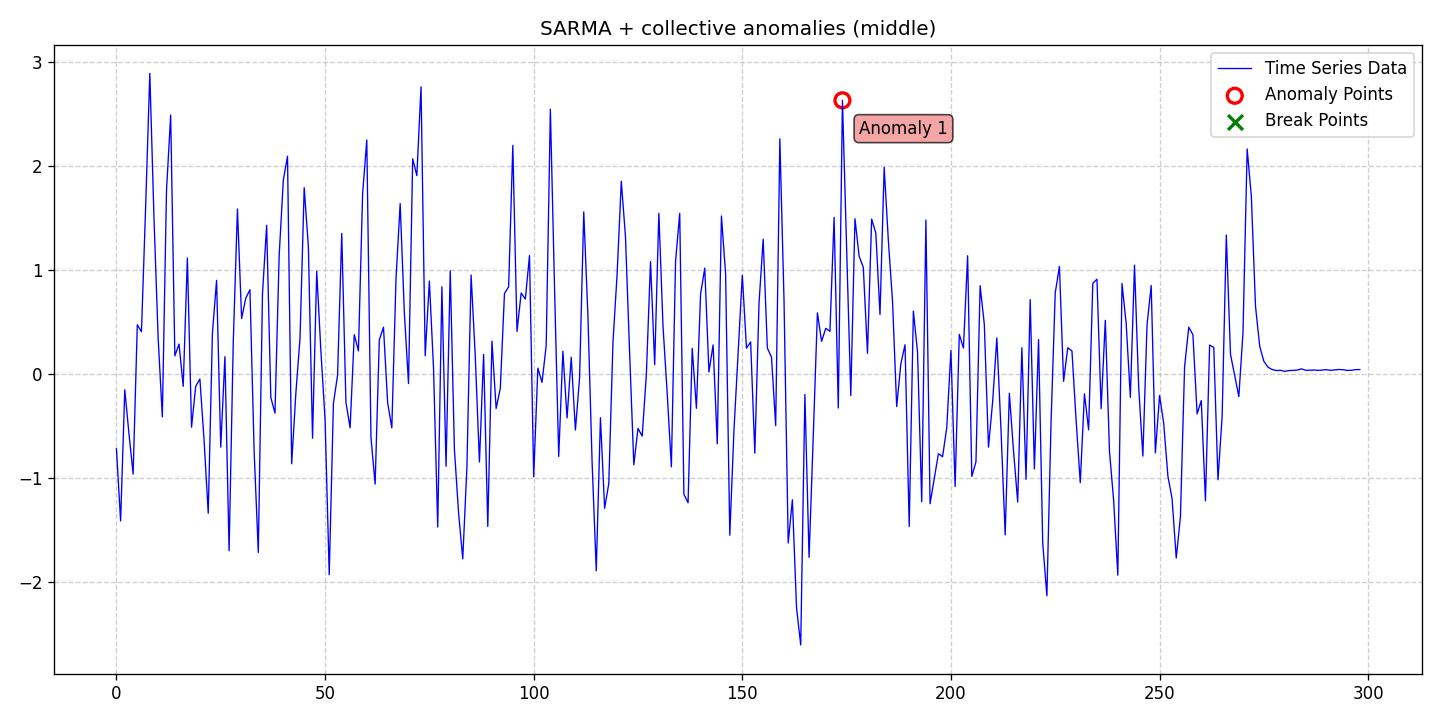

Source data for this figure (header and first rows):
date, data, stationary, det_lin_up, det_lin_down, det_quad, det_cubic, det_exp, det_damped, stoc_trend, volatility, single_seas, multiple_seas, point_anom_single, point_anom_multi, collect_anom, context_anom, mean_shift, var_shift, trend_shift, point_anom_count, point_anom_location, point_anom_point, collect_anom_count
2020-01-01, -0.7193, 0, 0, 0, 0, 0, 0, 0, 0, 0, 1, 0, 0, 0, 1, 0, 0, 0, 0, 0, none, , 1
2020-01-02, -1.415, 0, 0, 0, 0, 0, 0, 0, 0, 0, 1, 0, 0, 0, 1, 0, 0, 0, 0, 0, none, , 1
2020-01-03, -0.1514, 0, 0, 0, 0, 0, 0, 0, 0, 0, 1, 0, 0, 0, 1, 0, 0, 0, 0, 0, none, , 1
2020-01-04, -0.5731, 0, 0, 0, 0, 0, 0, 0, 0, 0, 1, 0, 0, 0, 1, 0, 0, 0, 0, 0, none, , 1
2020-01-05, -0.9637, 0, 0, 0, 0, 0, 0, 0, 0, 0, 1, 0, 0, 0, 1, 0, 0, 0, 0, 0, none, , 1
2020-01-06, 0.4745, 0, 0, 0, 0, 0, 0, 0, 0, 0, 1, 0, 0, 0, 1, 0, 0, 0, 0, 0, none, , 1
2020-01-07, 0.4075, 0, 0, 0, 0, 0, 0, 0, 0, 0, 1, 0, 0, 0, 1, 0, 0, 0, 0, 0, none, , 1
2020-01-08, 1.614, 0, 0, 0, 0, 0, 0, 0, 0, 0, 1, 0, 0, 0, 1, 0, 0, 0, 0, 0, none, , 1
2020-01-09, 2.895, 0, 0, 0, 0, 0, 0, 0, 0, 0, 1, 0, 0, 0, 1, 0, 0, 0, 0, 0, none, , 1
2020-01-10, 1.499, 0, 0, 0, 0, 0, 0, 0, 0, 0, 1, 0, 0, 0, 1, 0, 0, 0, 0, 0, none, , 1
2020-01-11, 0.3443, 0, 0, 0, 0, 0, 0, 0, 0, 0, 1, 0, 0, 0, 1, 0, 0, 0, 0, 0, none, , 1
2020-01-12, -0.4133, 0, 0, 0, 0, 0, 0, 0, 0, 0, 1, 0, 0, 0, 1, 0, 0, 0, 0, 0, none, , 1
2020-01-13, 1.768, 0, 0, 0, 0, 0, 0, 0, 0, 0, 1, 0, 0, 0, 1, 0, 0, 0, 0, 0, none, , 1
2020-01-14, 2.494, 0, 0, 0, 0, 0, 0, 0, 0, 0, 1, 0, 0, 0, 1, 0, 0, 0, 0, 0, none, , 1
2020-01-15, 0.1757, 0, 0, 0, 0, 0, 0, 0, 0, 0, 1, 0, 0, 0, 1, 0, 0, 0, 0, 0, none, , 1
2020-01-16, 0.2883, 0, 0, 0, 0, 0, 0, 0, 0, 0, 1, 0, 0, 0, 1, 0, 0, 0, 0, 0, none, , 1
2020-01-17, -0.1186, 0, 0, 0, 0, 0, 0, 0, 0, 0, 1, 0, 0, 0, 1, 0, 0, 0, 0, 0, none, , 1
2020-01-18, 1.118, 0, 0, 0, 0, 0, 0, 0, 0, 0, 1, 0, 0, 0, 1, 0, 0, 0, 0, 0, none, , 1
2020-01-19, -0.5121, 0, 0, 0, 0, 0, 0, 0, 0, 0, 1, 0, 0, 0, 1, 0, 0, 0, 0, 0, none, , 1
2020-01-20, -0.1175, 0, 0, 0, 0, 0, 0, 0, 0, 0, 1, 0, 0, 0, 1, 0, 0, 0, 0, 0, none, , 1
2020-01-21, -0.04792, 0, 0, 0, 0, 0, 0, 0, 0, 0, 1, 0, 0, 0, 1, 0, 0, 0, 0, 0, none, , 1
2020-01-22, -0.6345, 0, 0, 0, 0, 0, 0, 0, 0, 0, 1, 0, 0, 0, 1, 0, 0, 0, 0, 0, none, , 1
2020-01-23, -1.341, 0, 0, 0, 0, 0, 0, 0, 0, 0, 1, 0, 0, 0, 1, 0, 0, 0, 0, 0, none, , 1
2020-01-24, 0.3919, 0, 0, 0, 0, 0, 0, 0, 0, 0, 1, 0, 0, 0, 1, 0, 0, 0, 0, 0, none, , 1
2020-01-25, 0.9023, 0, 0, 0, 0, 0, 0, 0, 0, 0, 1, 0, 0, 0, 1, 0, 0, 0, 0, 0, none, , 1
2020-01-26, -0.7032, 0, 0, 0, 0, 0, 0, 0, 0, 0, 1, 0, 0, 0, 1, 0, 0, 0, 0, 0, none, , 1
2020-01-27, 0.1671, 0, 0, 0, 0, 0, 0, 0, 0, 0, 1, 0, 0, 0, 1, 0, 0, 0, 0, 0, none, , 1
2020-01-28, -1.702, 0, 0, 0, 0, 0, 0, 0, 0, 0, 1, 0, 0, 0, 1, 0, 0, 0, 0, 0, none, , 1
2020-01-29, 0.3086, 0, 0, 0, 0, 0, 0, 0, 0, 0, 1, 0, 0, 0, 1, 0, 0, 0, 0, 0, none, , 1
2020-01-30, 1.589, 0, 0, 0, 0, 0, 0, 0, 0, 0, 1, 0, 0, 0, 1, 0, 0, 0, 0, 0, none, , 1
2020-01-31, 0.5339, 0, 0, 0, 0, 0, 0, 0, 0, 0, 1, 0, 0, 0, 1, 0, 0, 0, 0, 0, none, , 1
2020-02-01, 0.7305, 0, 0, 0, 0, 0, 0, 0, 0, 0, 1, 0, 0, 0, 1, 0, 0, 0, 0, 0, none, , 1
2020-02-02, 0.8119, 0, 0, 0, 0, 0, 0, 0, 0, 0, 1, 0, 0, 0, 1, 0, 0, 0, 0, 0, none, , 1
2020-02-03, -0.7434, 0, 0, 0, 0, 0, 0, 0, 0, 0, 1, 0, 0, 0, 1, 0, 0, 0, 0, 0, none, , 1
2020-02-04, -1.718, 0, 0, 0, 0, 0, 0, 0, 0, 0, 1, 0, 0, 0, 1, 0, 0, 0, 0, 0, none, , 1
2020-02-05, 0.7698, 0, 0, 0, 0, 0, 0, 0, 0, 0, 1, 0, 0, 0, 1, 0, 0, 0, 0, 0, none, , 1
2020-02-06, 1.433, 0, 0, 0, 0, 0, 0, 0, 0, 0, 1, 0, 0, 0, 1, 0, 0, 0, 0, 0, none, , 1
2020-02-07, -0.2255, 0, 0, 0, 0, 0, 0, 0, 0, 0, 1, 0, 0, 0, 1, 0, 0, 0, 0, 0, none, , 1
2020-02-08, -0.3766, 0, 0, 0, 0, 0, 0, 0, 0, 0, 1, 0, 0, 0, 1, 0, 0, 0, 0, 0, none, , 1
2020-02-09, 1.141, 0, 0, 0, 0, 0, 0, 0, 0, 0, 1, 0, 0, 0, 1, 0, 0, 0, 0, 0, none, , 1
2020-02-10, 1.869, 0, 0, 0, 0, 0, 0, 0, 0, 0, 1, 0, 0, 0, 1, 0, 0, 0, 0, 0, none, , 1
2020-02-11, 2.097, 0, 0, 0, 0, 0, 0, 0, 0, 0, 1, 0, 0, 0, 1, 0, 0, 0, 0, 0, none, , 1
2020-02-12, -0.8635, 0, 0, 0, 0, 0, 0, 0, 0, 0, 1, 0, 0, 0, 1, 0, 0, 0, 0, 0, none, , 1
2020-02-13, -0.184, 0, 0, 0, 0, 0, 0, 0, 0, 0, 1, 0, 0, 0, 1, 0, 0, 0, 0, 0, none, , 1
2020-02-14, 0.3461, 0, 0, 0, 0, 0, 0, 0, 0, 0, 1, 0, 0, 0, 1, 0, 0, 0, 0, 0, none, , 1
2020-02-15, 1.795, 0, 0, 0, 0, 0, 0, 0, 0, 0, 1, 0, 0, 0, 1, 0, 0, 0, 0, 0, none, , 1
2020-02-16, 1.228, 0, 0, 0, 0, 0, 0, 0, 0, 0, 1, 0, 0, 0, 1, 0, 0, 0, 0, 0, none, , 1
2020-02-17, -0.6183, 0, 0, 0, 0, 0, 0, 0, 0, 0, 1, 0, 0, 0, 1, 0, 0, 0, 0, 0, none, , 1
2020-02-18, 0.9906, 0, 0, 0, 0, 0, 0, 0, 0, 0, 1, 0, 0, 0, 1, 0, 0, 0, 0, 0, none, , 1
2020-02-19, 0.2222, 0, 0, 0, 0, 0, 0, 0, 0, 0, 1, 0, 0, 0, 1, 0, 0, 0, 0, 0, none, , 1
2020-02-20, -0.4355, 0, 0, 0, 0, 0, 0, 0, 0, 0, 1, 0, 0, 0, 1, 0, 0, 0, 0, 0, none, , 1
2020-02-21, -1.932, 0, 0, 0, 0, 0, 0, 0, 0, 0, 1, 0, 0, 0, 1, 0, 0, 0, 0, 0, none, , 1
2020-02-22, -0.2845, 0, 0, 0, 0, 0, 0, 0, 0, 0, 1, 0, 0, 0, 1, 0, 0, 0, 0, 0, none, , 1
2020-02-23, -0.01007, 0, 0, 0, 0, 0, 0, 0, 0, 0, 1, 0, 0, 0, 1, 0, 0, 0, 0, 0, none, , 1
2020-02-24, 1.353, 0, 0, 0, 0, 0, 0, 0, 0, 0, 1, 0, 0, 0, 1, 0, 0, 0, 0, 0, none, , 1
2020-02-25, -0.2713, 0, 0, 0, 0, 0, 0, 0, 0, 0, 1, 0, 0, 0, 1, 0, 0, 0, 0, 0, none, , 1
2020-02-26, -0.5179, 0, 0, 0, 0, 0, 0, 0, 0, 0, 1, 0, 0, 0, 1, 0, 0, 0, 0, 0, none, , 1
2020-02-27, 0.3791, 0, 0, 0, 0, 0, 0, 0, 0, 0, 1, 0, 0, 0, 1, 0, 0, 0, 0, 0, none, , 1
2020-02-28, 0.2225, 0, 0, 0, 0, 0, 0, 0, 0, 0, 1, 0, 0, 0, 1, 0, 0, 0, 0, 0, none, , 1
2020-02-29, 1.737, 0, 0, 0, 0, 0, 0, 0, 0, 0, 1, 0, 0, 0, 1, 0, 0, 0, 0, 0, none, , 1
... 239 more rows
